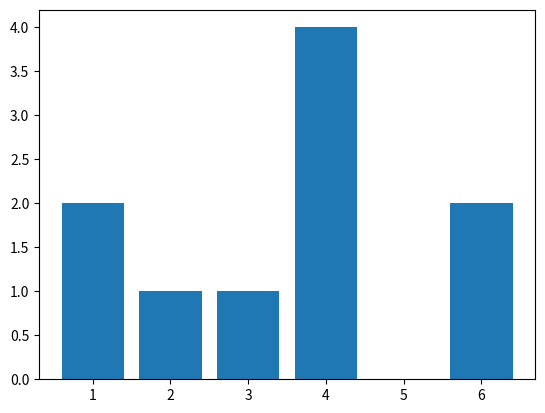
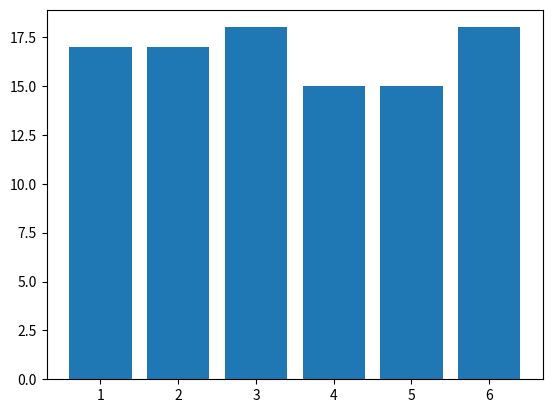
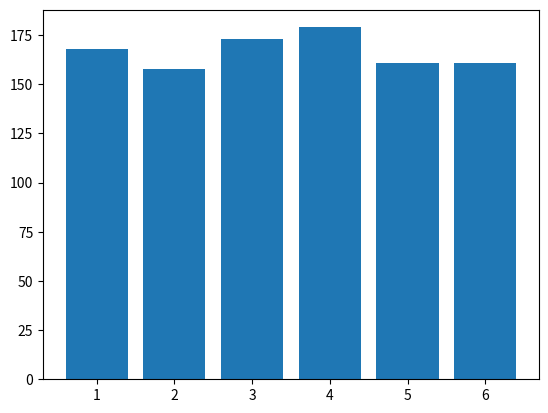
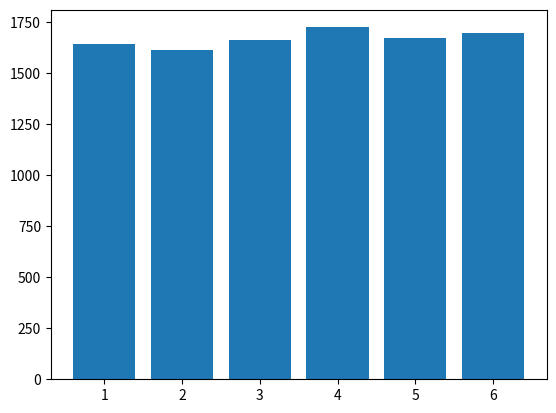
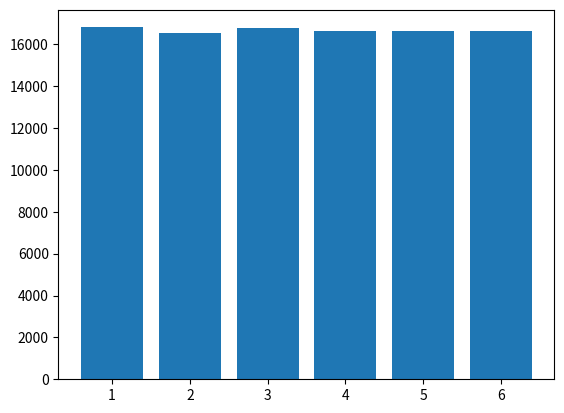
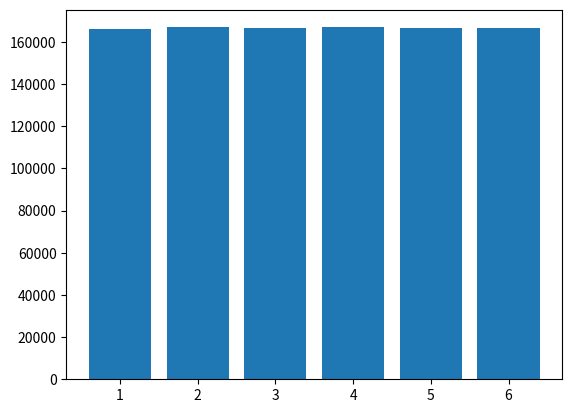

Here is the Python script that generated these plots, in order:
import csv
import random
import matplotlib.pyplot as plt


# Δημιουργείστε ένα πρόγραμμα το οποίο κάθε φορά που εκτελείται θα επιστρέφει ένα τυχαίο αριθμό
def rnd():
    print(random.randint(0, 999999))


# Χρησιμοποιώντας τη συνάρτηση intrand(void) εμφανίστε στην οθόνη 10 τυχαίους αριθμούς.
def rnd_ten():
    for x in range(1, 10):
        print(random.randint(0, 999999))


# Εμφανίστε στην οθόνη τον μέγιστο αριθμό μέχρι τον οποίο μπορεί να αποδοθεί τυχαίος αριθμός
''' Ο τρόπος με τον οποίο δουλεύει η python καθιστά τον μέγιστο αριθμό μέχρι τον οποίο μπορεί να αποδοθεί τυχαίος αριθμός
γνωστό αριθμό που θέτει ο χρήστης'''


# Δημιουργείστε  ένα  πρόγραμμα,  χρησιμοποιώντας τη  γεννήτρια  τυχαίων  αριθμών
# (συναρτήσεις rand ()  &   srand()),  το   οποίο    θα  προσομοιώνει  τη  ρίψη  ενός  ζαριού.
# Εκτυπώστε στην οθόνη τη συχνότητα εμφάνισης των αποτελεσμάτων για Ν=10 ρίψεις

# ρίψη ζαριού χωρίς seed
def dice(N):
    nmbr = str(N)
    csv_file = "dice" + nmbr + "roll.csv"
    a, b, c, d, e, f = 0, 0, 0, 0, 0, 0
    diceroll = {
        "1": a,
        "2": b,
        "3": c,
        "4": d,
        "5": e,
        "6": f
    }
    csv_columns = ['1', '2', '3', '4', '5', '6']
    for y in range(0, N):
        rolled = random.randrange(1, 7)
        if rolled == 1:
            diceroll["1"] += 1
        if rolled == 2:
            diceroll["2"] += 1
        if rolled == 3:
            diceroll["3"] += 1
        if rolled == 4:
            diceroll["4"] += 1
        if rolled == 5:
            diceroll["5"] += 1
        if rolled == 6:
            diceroll["6"] += 1
    plt.bar(*zip(*diceroll.items()))
    plt.show()
    with open(csv_file, 'w') as csvfile:
        writer = csv.DictWriter(csvfile, fieldnames=csv_columns, delimiter=',')
        writer.writeheader()
        writer.writerow(diceroll)



# Χρησιμοποιώντας τον κώδικα του ερωτήματος 4, να καταγράψετε σε αρχείο (txt, csv, dat ) τα αποτελέσματα
# (συχνότητες εμφάνισης) της ρίψης ενός ζαριού για 10, 100, 1000, 10.000, 100.000, 1.000.000 φορές
n = 10
for i in range(0, 6):
    print(n)
    dice(n)
    n = n * 10
